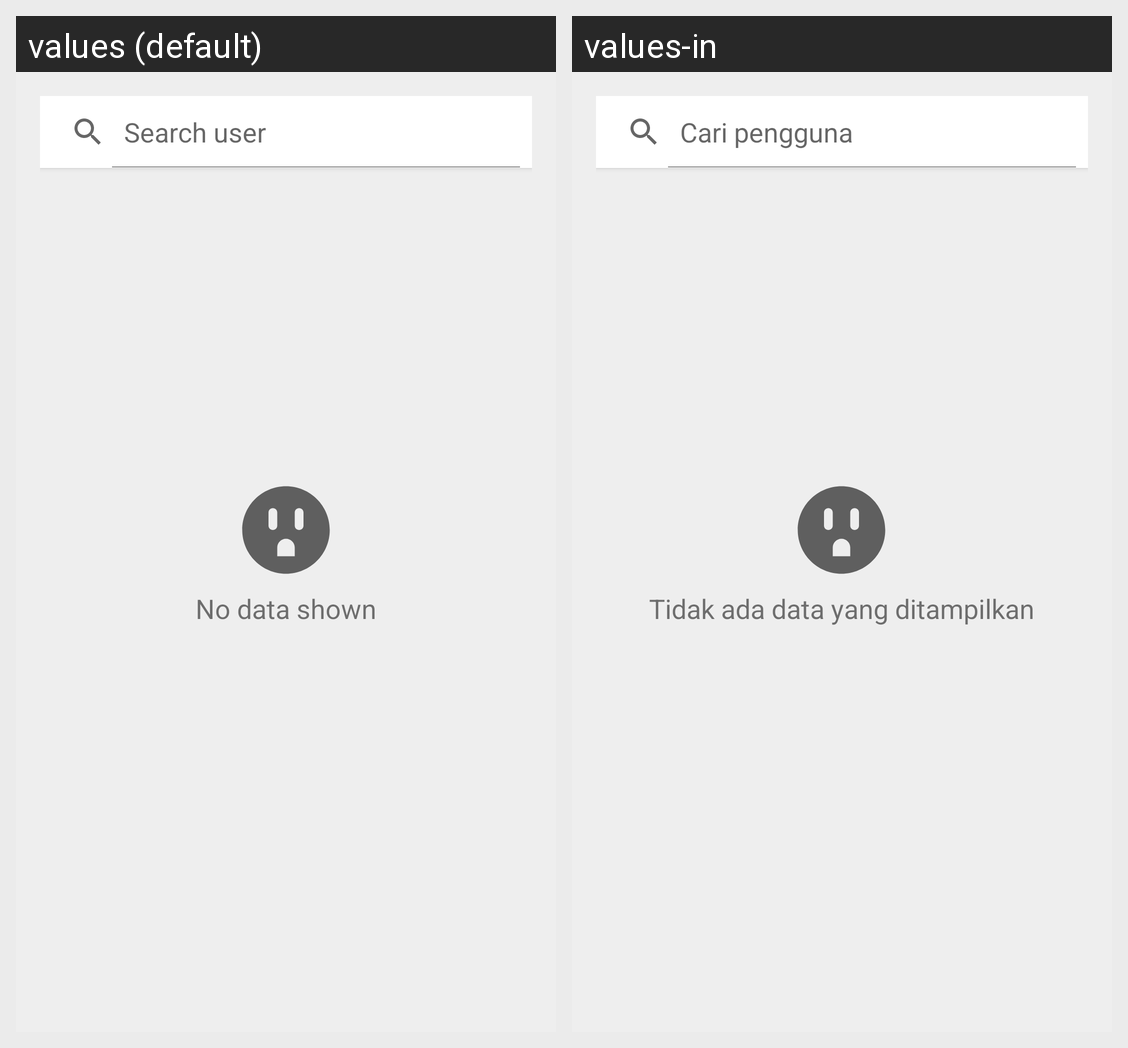

The same Android screen rendered under two of its app's locales, left to right. List the strings drawn on it with the default value and each locale's translation.
Android screen res/layout/activity_main.xml rendered under 2 locales, left to right: values (default), values-in. Device: Nexus 5 (rendered at 1080×1920; each locale shown at half size, 540×960, under a caption strip naming it); theme Theme.GithubUserApp.
Strings drawn on this screen, with the default value and each locale's value (text and hints the layout hard-codes, and strings that could not be matched under every locale, appear in the picture but are not listed):

search_text
  values: Search user
  values-in: Cari pengguna

txt_blank
  values: No data shown
  values-in: Tidak ada data yang ditampilkan
